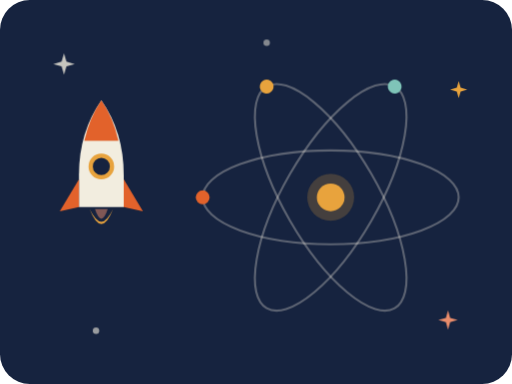
t = 0.00 s
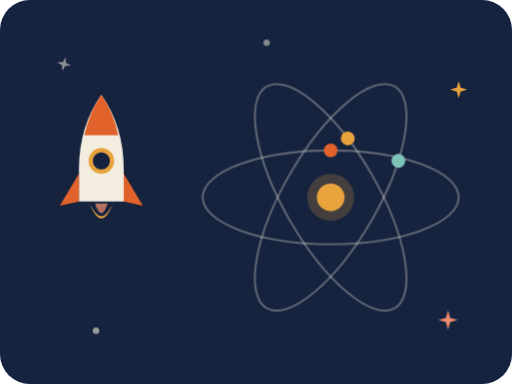
t = 1.50 s
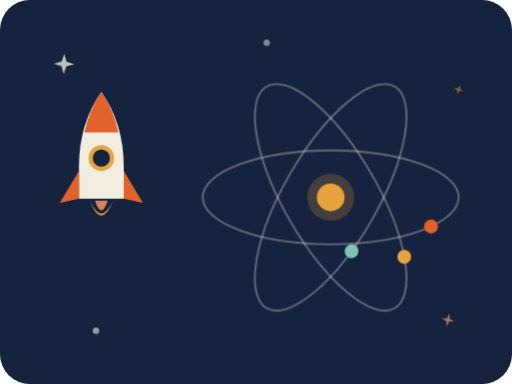
t = 3.44 s
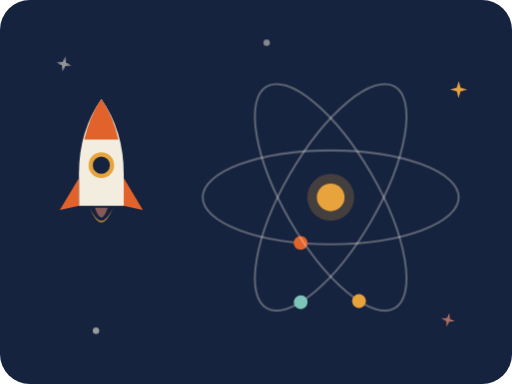
t = 4.81 s
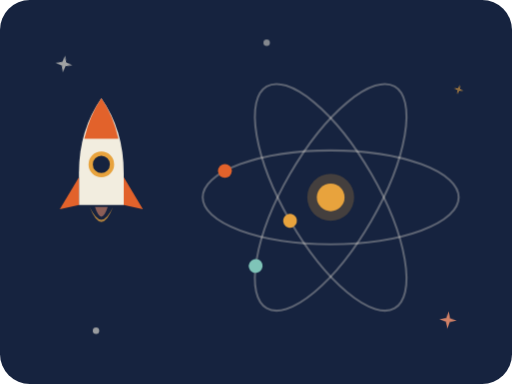
t = 6.38 s
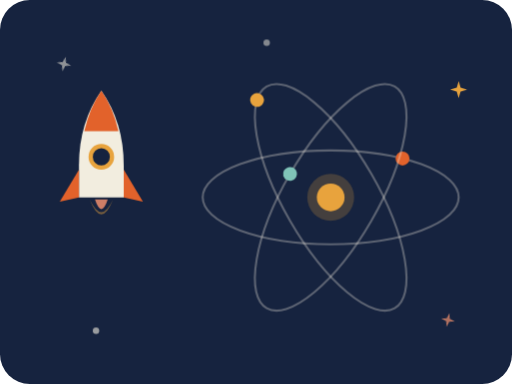
t = 8.25 s

The animated SVG that drew these frames (rendered in a browser with its animation timeline set to each time). Animation: 5 SMIL elements (animate=2,animateMotion=3), 2 CSS @keyframes rules; frames cover the first 8.25 s, repeats indefinitely.

<svg viewBox="0 0 480 360" xmlns="http://www.w3.org/2000/svg">
  <style>
    .tw{transform-box:fill-box;transform-origin:center;animation:tw 3.4s ease-in-out infinite;animation-delay:var(--d,0s)}
    @keyframes tw{50%{transform:scale(.55) rotate(18deg);opacity:.55}}
    .float{animation:float 5.5s ease-in-out infinite}
    @keyframes float{50%{transform:translateY(-9px)}}
    @media (prefers-reduced-motion:reduce){*{animation:none!important}}
  </style>
  <rect x="0" y="0" width="480" height="360" rx="28" fill="#16233F"/>
  <g class="tw" style="--d:.4s"><path transform="translate(60,60)" d="M0 -10 L2.3 -2.3 L10 0 L2.3 2.3 L0 10 L-2.3 2.3 L-10 0 L-2.3 -2.3 Z" fill="#F2EDDF" opacity=".8"/></g>
  <g class="tw" style="--d:1.6s"><path transform="translate(430,84)" d="M0 -8 L1.8 -1.8 L8 0 L1.8 1.8 L0 8 L-1.8 1.8 L-8 0 L-1.8 -1.8 Z" fill="#E8A33D"/></g>
  <g class="tw" style="--d:2.4s"><path transform="translate(420,300)" d="M0 -9 L2 -2 L9 0 L2 2 L0 9 L-2 2 L-9 0 L-2 -2 Z" fill="#E98C6B"/></g>
  <circle cx="90" cy="310" r="3" fill="#F2EDDF" opacity=".6"/>
  <circle cx="250" cy="40" r="3" fill="#F2EDDF" opacity=".5"/>
  <g transform="translate(310,185)">
    <g>
      <path id="ka1" d="M -120 0 A 120 44 0 1 1 120 0 A 120 44 0 1 1 -120 0" fill="none" stroke="#F2EDDF" stroke-width="2" opacity=".32"/>
      <circle r="6.5" fill="#E2622B"><animateMotion dur="6s" repeatCount="indefinite"><mpath href="#ka1"/></animateMotion></circle>
    </g>
    <g transform="rotate(60)">
      <path id="ka2" d="M -120 0 A 120 44 0 1 1 120 0 A 120 44 0 1 1 -120 0" fill="none" stroke="#F2EDDF" stroke-width="2" opacity=".32"/>
      <circle r="6.5" fill="#E8A33D"><animateMotion dur="8.5s" repeatCount="indefinite"><mpath href="#ka2"/></animateMotion></circle>
    </g>
    <g transform="rotate(120)">
      <path id="ka3" d="M -120 0 A 120 44 0 1 1 120 0 A 120 44 0 1 1 -120 0" fill="none" stroke="#F2EDDF" stroke-width="2" opacity=".32"/>
      <circle r="6.5" fill="#7FC4B8"><animateMotion dur="11s" repeatCount="indefinite"><mpath href="#ka3"/></animateMotion></circle>
    </g>
    <circle r="13" fill="#E8A33D"/>
    <circle r="22" fill="#E8A33D" opacity=".22"/>
  </g>
  <g transform="translate(50,90)">
    <g class="float">
      <path d="M45 4 Q66 34 66 74 L66 104 L24 104 L24 74 Q24 34 45 4 Z" fill="#F2EDDF"/>
      <path d="M45 4 Q56 20 61 42 L29 42 Q34 20 45 4 Z" fill="#E2622B"/>
      <circle cx="45" cy="66" r="10" fill="#16233F" stroke="#E8A33D" stroke-width="4"/>
      <path d="M24 78 L6 108 L24 104 Z" fill="#E2622B"/>
      <path d="M66 78 L84 108 L66 104 Z" fill="#E2622B"/>
      <path d="M34 106 Q45 134 56 106 Q50 118 45 118 Q40 118 34 106 Z" fill="#E8A33D">
        <animate attributeName="opacity" values="1;.45;1" dur=".5s" repeatCount="indefinite"/>
      </path>
      <path d="M39 106 Q45 124 51 106 Z" fill="#E98C6B">
        <animate attributeName="opacity" values=".5;1;.5" dur=".4s" repeatCount="indefinite"/>
      </path>
    </g>
  </g>
</svg>
